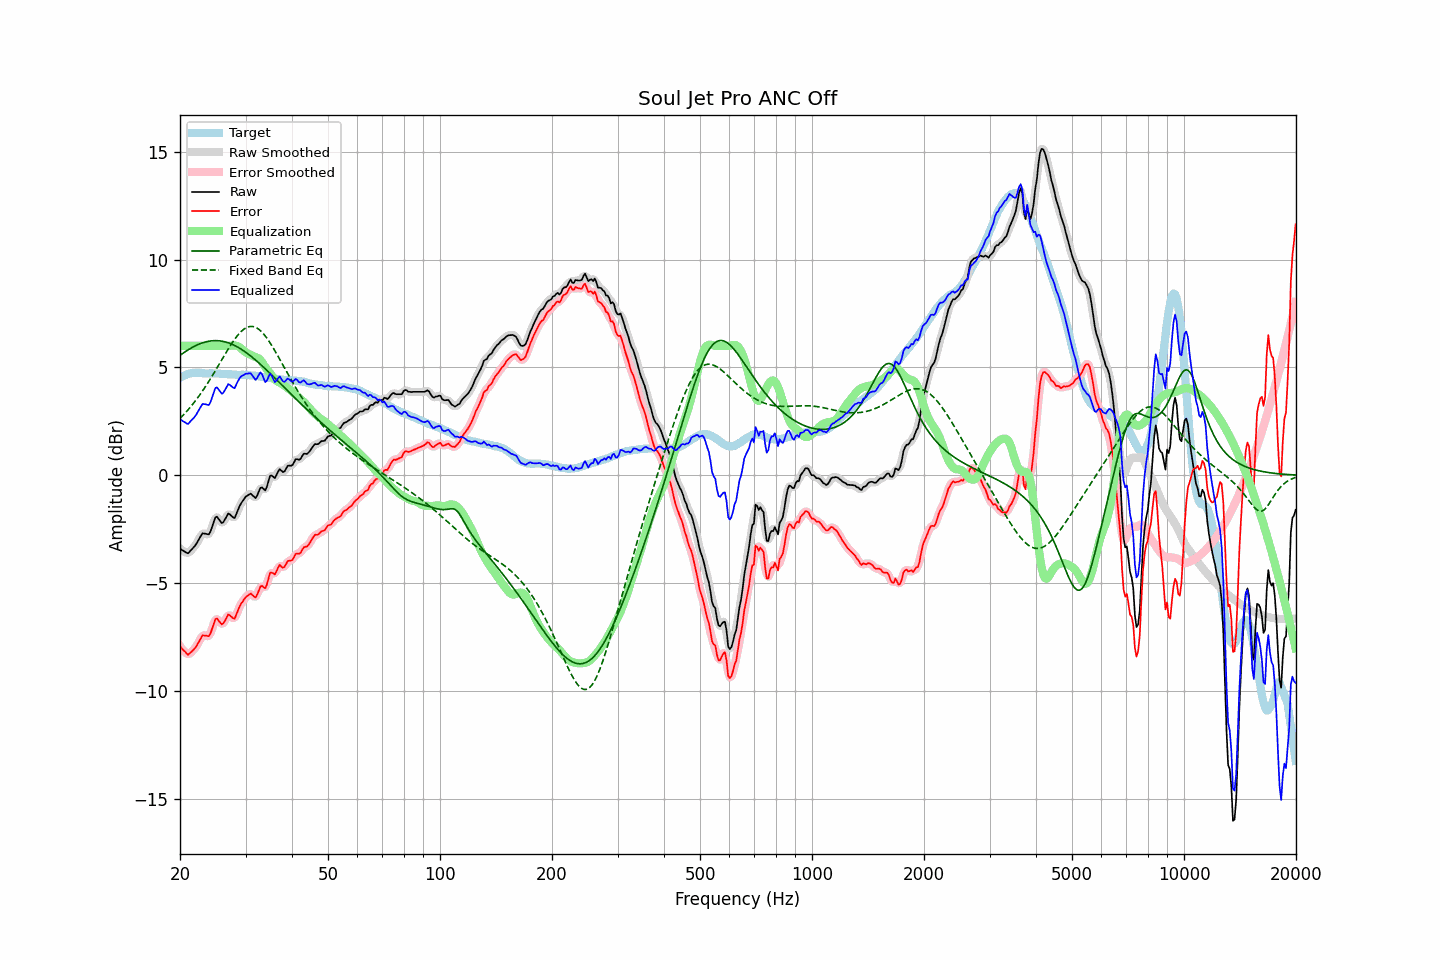

The data file committed next to this chart (first rows):
frequency, raw, error, smoothed, error_smoothed, equalization, parametric_eq, fixed_band_eq, equalized_raw, equalized_smoothed, target
20.00, -3.41, -7.94, -3.39, -7.92, 6.00, 5.56, 2.64, 2.59, 2.61, 4.52
20.20, -3.45, -8.02, -3.46, -8.03, 6.00, 5.61, 2.71, 2.55, 2.54, 4.56
20.40, -3.50, -8.11, -3.52, -8.12, 6.00, 5.67, 2.79, 2.50, 2.48, 4.60
20.61, -3.54, -8.16, -3.56, -8.19, 6.00, 5.72, 2.87, 2.46, 2.44, 4.62
20.81, -3.59, -8.26, -3.59, -8.26, 6.00, 5.77, 2.95, 2.41, 2.41, 4.66
21.02, -3.62, -8.32, -3.59, -8.28, 6.00, 5.81, 3.04, 2.38, 2.41, 4.70
21.23, -3.54, -8.25, -3.55, -8.27, 6.00, 5.86, 3.12, 2.46, 2.45, 4.71
21.44, -3.46, -8.19, -3.47, -8.21, 6.00, 5.90, 3.21, 2.54, 2.53, 4.73
21.66, -3.38, -8.13, -3.38, -8.12, 6.00, 5.94, 3.30, 2.62, 2.62, 4.74
21.87, -3.30, -8.04, -3.30, -8.04, 6.00, 5.98, 3.40, 2.70, 2.70, 4.74
22.09, -3.20, -7.95, -3.19, -7.94, 6.00, 6.02, 3.49, 2.80, 2.81, 4.75
22.31, -3.07, -7.82, -3.07, -7.82, 6.00, 6.05, 3.59, 2.93, 2.93, 4.75
22.54, -2.94, -7.69, -2.93, -7.68, 6.00, 6.09, 3.70, 3.06, 3.07, 4.75
22.76, -2.81, -7.55, -2.81, -7.55, 6.00, 6.12, 3.80, 3.19, 3.19, 4.74
22.99, -2.69, -7.42, -2.73, -7.46, 6.00, 6.14, 3.91, 3.31, 3.27, 4.73
23.22, -2.70, -7.43, -2.69, -7.42, 6.00, 6.16, 4.02, 3.30, 3.31, 4.73
23.45, -2.71, -7.43, -2.72, -7.44, 6.00, 6.19, 4.13, 3.29, 3.28, 4.72
23.69, -2.73, -7.45, -2.74, -7.46, 6.00, 6.20, 4.24, 3.27, 3.26, 4.72
23.92, -2.74, -7.46, -2.70, -7.42, 6.00, 6.22, 4.36, 3.26, 3.30, 4.72
24.16, -2.60, -7.33, -2.59, -7.31, 6.00, 6.23, 4.48, 3.40, 3.41, 4.73
24.40, -2.39, -7.12, -2.39, -7.11, 6.00, 6.24, 4.60, 3.61, 3.61, 4.73
24.65, -2.17, -6.89, -2.16, -6.88, 6.00, 6.24, 4.72, 3.83, 3.84, 4.72
24.89, -1.95, -6.67, -2.00, -6.72, 6.00, 6.24, 4.85, 4.05, 4.00, 4.72
25.14, -1.92, -6.64, -1.95, -6.67, 6.00, 6.24, 4.97, 4.08, 4.05, 4.72
25.39, -2.02, -6.74, -2.01, -6.72, 6.00, 6.24, 5.10, 3.98, 3.99, 4.72
25.65, -2.12, -6.83, -2.12, -6.83, 6.00, 6.23, 5.23, 3.88, 3.88, 4.71
25.91, -2.22, -6.92, -2.18, -6.88, 6.00, 6.22, 5.35, 3.78, 3.82, 4.70
26.16, -2.17, -6.86, -2.16, -6.85, 6.00, 6.20, 5.48, 3.83, 3.84, 4.69
26.43, -2.04, -6.74, -2.04, -6.74, 6.00, 6.19, 5.61, 3.96, 3.96, 4.69
26.69, -1.91, -6.61, -1.91, -6.60, 6.00, 6.17, 5.73, 4.09, 4.09, 4.69
26.96, -1.77, -6.46, -1.82, -6.51, 6.00, 6.14, 5.85, 4.23, 4.18, 4.68
27.23, -1.81, -6.49, -1.82, -6.50, 6.00, 6.12, 5.97, 4.19, 4.19, 4.68
27.50, -1.88, -6.56, -1.88, -6.56, 6.01, 6.09, 6.09, 4.13, 4.13, 4.68
27.77, -1.95, -6.62, -1.95, -6.62, 6.02, 6.05, 6.20, 4.07, 4.07, 4.67
28.05, -1.98, -6.65, -1.92, -6.59, 6.02, 6.02, 6.31, 4.04, 4.10, 4.67
28.33, -1.80, -6.46, -1.81, -6.47, 6.01, 5.98, 6.41, 4.21, 4.20, 4.66
28.62, -1.62, -6.28, -1.64, -6.29, 5.98, 5.94, 6.50, 4.36, 4.35, 4.66
28.90, -1.44, -6.10, -1.45, -6.11, 5.94, 5.90, 6.59, 4.50, 4.49, 4.66
29.19, -1.30, -5.96, -1.31, -5.97, 5.88, 5.85, 6.66, 4.58, 4.58, 4.66
29.48, -1.19, -5.86, -1.18, -5.84, 5.82, 5.80, 6.73, 4.63, 4.64, 4.67
29.78, -1.08, -5.74, -1.08, -5.74, 5.75, 5.75, 6.79, 4.67, 4.67, 4.65
30.08, -0.98, -5.65, -1.00, -5.65, 5.69, 5.70, 6.83, 4.71, 4.70, 4.66
30.38, -0.94, -5.58, -0.92, -5.57, 5.65, 5.64, 6.87, 4.71, 4.73, 4.64
30.68, -0.89, -5.53, -0.88, -5.52, 5.62, 5.59, 6.89, 4.73, 4.74, 4.64
30.99, -0.85, -5.48, -0.88, -5.52, 5.58, 5.53, 6.90, 4.73, 4.70, 4.63
31.30, -0.92, -5.55, -0.93, -5.56, 5.55, 5.47, 6.90, 4.63, 4.61, 4.63
31.61, -0.99, -5.62, -0.99, -5.61, 5.51, 5.41, 6.89, 4.52, 4.52, 4.63
31.93, -1.06, -5.67, -1.01, -5.62, 5.48, 5.34, 6.86, 4.42, 4.47, 4.61
32.24, -0.94, -5.53, -0.92, -5.52, 5.45, 5.28, 6.82, 4.51, 4.54, 4.60
32.57, -0.76, -5.36, -0.77, -5.35, 5.42, 5.21, 6.77, 4.65, 4.65, 4.59
32.89, -0.58, -5.16, -0.63, -5.21, 5.35, 5.15, 6.71, 4.77, 4.72, 4.58
33.22, -0.56, -5.12, -0.60, -5.17, 5.25, 5.08, 6.64, 4.69, 4.65, 4.56
33.55, -0.63, -5.19, -0.63, -5.19, 5.14, 5.01, 6.55, 4.50, 4.50, 4.56
33.89, -0.70, -5.24, -0.63, -5.17, 5.02, 4.94, 6.46, 4.32, 4.39, 4.54
34.23, -0.54, -5.08, -0.50, -5.03, 4.92, 4.87, 6.36, 4.38, 4.42, 4.54
34.57, -0.28, -4.80, -0.29, -4.81, 4.83, 4.80, 6.26, 4.55, 4.54, 4.51
34.92, -0.02, -4.53, -0.10, -4.61, 4.74, 4.73, 6.14, 4.72, 4.64, 4.50
35.27, -0.01, -4.51, -0.04, -4.53, 4.64, 4.66, 6.03, 4.63, 4.60, 4.50
35.62, -0.07, -4.55, -0.06, -4.54, 4.54, 4.58, 5.90, 4.46, 4.48, 4.48
35.97, -0.13, -4.60, -0.06, -4.53, 4.45, 4.51, 5.78, 4.32, 4.38, 4.47
... 635 more rows
